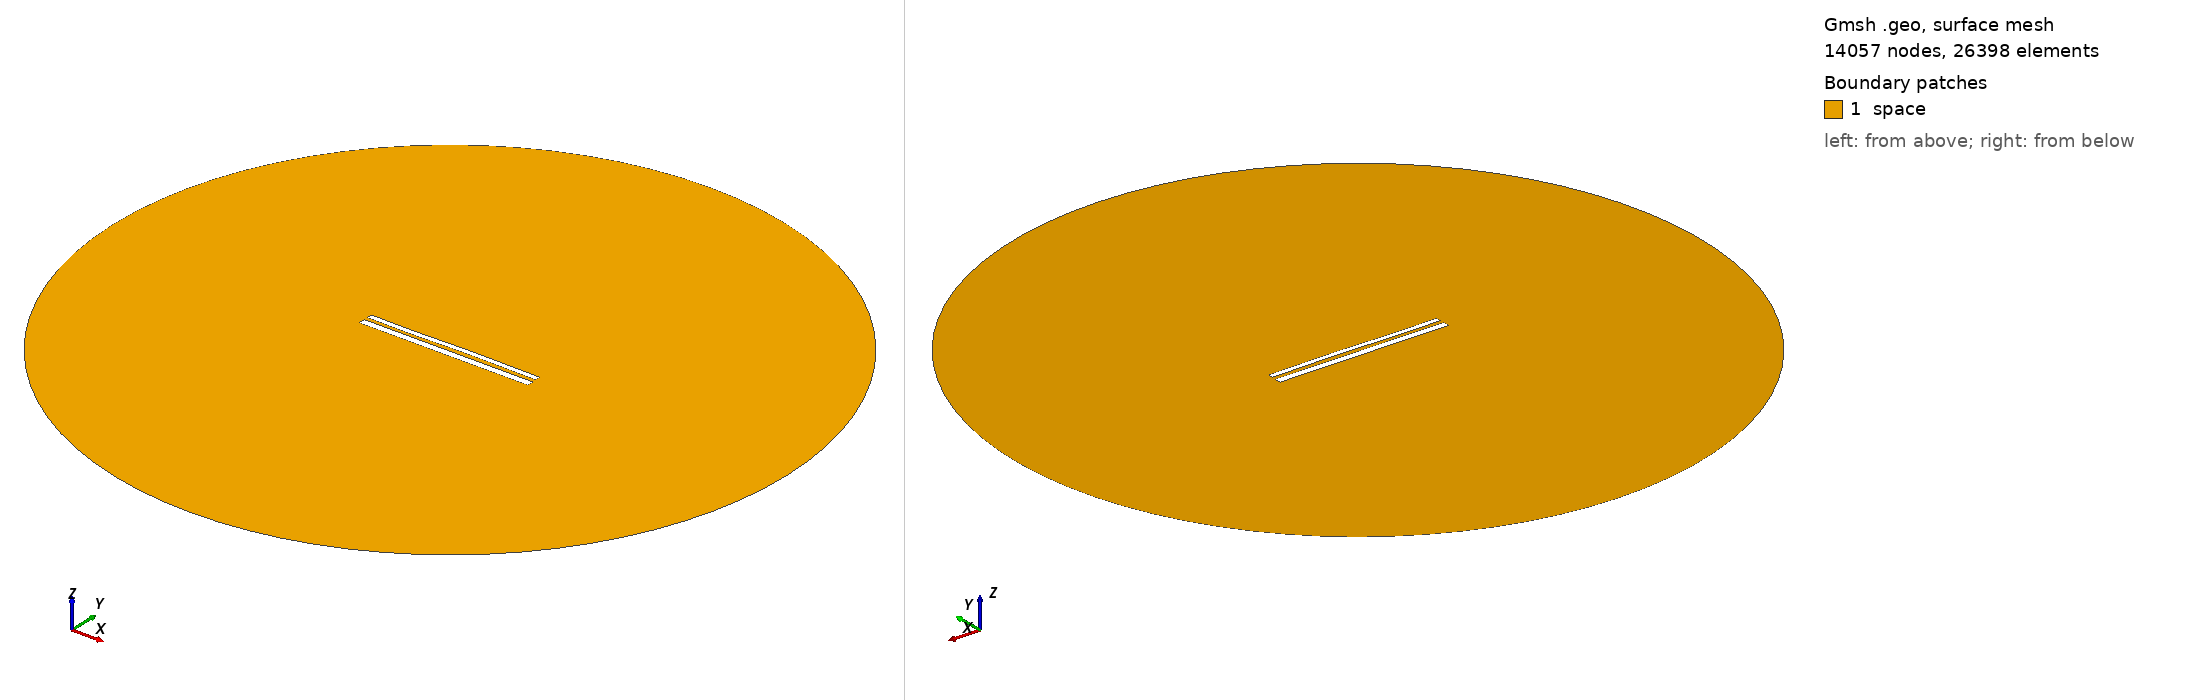

Gmsh geometry script, surface-meshed: 14057 nodes, 26398 surface elements. Boundary patches (legend numbers): 1 space. Left view from above one corner, right view from below the opposite corner. Legend entries are the model's physical surfaces. The drawing asked Gmsh for element sizes between 1% and 20% of the model's largest extent; the script's own settings can give other sizes.

=== 11202.geo (drawn) ===
//---------------------------------------
// Geometry kernel
//---------------------------------------

SetFactory("OpenCASCADE");



//---------------------------------------
// Parameters of the geometry
//---------------------------------------

// Overetch of the upper plate
overetch = 0.375;

// Distance between the plates
distance = 2.0;

// Discretization over the x axis (for the deformation)
nx = 50; 

// Length of the plate
L = 100 - overetch; 

// Number of modes
n = 4; 

// 1st mode coefficient
coeff(1) = 0.15;
beta(1) = 0.596864 * 3.1415926535 / L;

// 2nd mode coefficient
coeff(2) = 0.07499999999999998;
beta(2) = 1.49418 * 3.1415926535 / L;

// 3rd mode coefficient
coeff(3) = -0.15;
beta(3) = 2.50025 * 3.1415926535 / L;

// 4th mode coefficient
coeff(4) = -0.075;
beta(4) = 3.49999 * 3.1415926535 / L;



//---------------------------------------
// Upper plate (deformed rectangle)
//---------------------------------------

// Coordiantes of the upper plate
xmin = -50;
xmax = 50 - overetch;

// Height of the upper plate
yheight = 4 - 2 * overetch;

// Indexes of the points
UpperID[] = {};
LowerID[] = {};
LeftID[] = {};
RightID[] = {};

// Point index
p = 1;

// Horizontal edges
For i In {1:nx}
    x = xmin + (i-1)*(xmax - xmin)/(nx-1);

    y_bottom = distance / 2 + overetch;
    For j In {1:n}
        C = (Cosh(beta(j)*L) + Cos(beta(j)*L)) / (Sinh(beta(j)*L) + Sin(beta(j)*L));
        y_bottom  = y_bottom + coeff(j) * (Cosh(beta(j)*(x+50)) - Cos(beta(j)*(x+50)) - C * (Sinh(beta(j)*(x+50)) - Sin(beta(j)*(x+50))));
    EndFor

    y_top = y_bottom + yheight;

    Point(p) = {x, y_top, 0, 1.0};
    UpperID[i] = p;
    p = p + 1;

    Point(p) = {x, y_bottom, 0, 1.0};
    LowerID[i] = p;
    p = p + 1;
EndFor

// Create point lists
UpperPts[] = {}; LowerPts[] = {};
For i In {1:nx}
  UpperPts[] += {UpperID[i]};
  LowerPts[] += {LowerID[i]};
EndFor

// Build splines
Spline(1) = {UpperPts[]};
Spline(2) = {LowerPts[]};
Line(3) = {LowerPts[nx-1], UpperPts[nx-1]};
Line(4) = {LowerPts[0], UpperPts[0]};

// Build the plane surface
Curve Loop(1) = {2, 3, -1, -4};
Plane Surface(1) = {1};



//---------------------------------------
// Lower plate (rectangle)
//---------------------------------------

// Vertices
Point(1001) = {-50, -1, 0, 1.0};
Point(1002) = { 50, -1, 0, 1.0};
Point(1003) = { 50,  -5, 0, 1.0};
Point(1004) = {-50,  -5, 0, 1.0};

// Edges
Line(5) = {1001, 1002};
Line(6) = {1002, 1003};
Line(7) = {1003, 1004};
Line(8) = {1004, 1001};

// Plane surface
Line Loop(2) = {5, 6, 7, 8};
Plane Surface(2) = {2}; 



//---------------------------------------
// Outer (fictious) boundary
//---------------------------------------

// Points
Point(1005) = {0, 0, 0};       // Center
Point(1006) = {200, 0, 0};     // Start point
Point(1007) = {0, 200, 0};     // 90 degrees
Point(1008) = {-200, 0, 0};    // 180 degrees
Point(1009) = {0, -200, 0};    // 270 degrees

// Circle arcs (each needs start, center, end)
Circle(9) = {1006, 1005, 1007};
Circle(10) = {1007, 1005, 1008};
Circle(11) = {1008, 1005, 1009};
Circle(12) = {1009, 1005, 1006};

// Plane surface for the entire domain
Curve Loop(3) = {9, 10, 11, 12};
Surface(3) = {3};

// Subtract the plates from the whole domain to obtain the actual domain where we want to solve the equations
BooleanDifference{ Surface{3}; Delete; }{ Surface{1}; Surface{2}; Delete; }




//---------------------------------------
// Transfinite Lines/Curves
//---------------------------------------

// Set the number of points on the boundaries
r = 7;

// Plates
Transfinite Curve {1, 2} = 50*r Using Progression 1;
Transfinite Curve {3, 4} = 2*r Using Progression 1;
Transfinite Line {5, 7} = 50*r Using Progression 1;
Transfinite Line {6, 8} = 2*r Using Progression 1;

// Outer boundary
Transfinite Line {9, 10, 11, 12} = 20 Using Progression 1;



//---------------------------------------
// Physical groups
//---------------------------------------                

// Physical curves (boundaries)
Physical Line("force_segment", 10) = {2};
Physical Line("upper_plate", 11) = {1, 3, 4};
Physical Line("lower_plate", 12) = {5, 6, 7, 8};
Physical Line("boundary", 20) = {9, 10, 11, 12};

// Physical Surfaces
Physical Surface("space", 30) = {3};



//---------------------------------------
// 6. Generate the Mesh
//---------------------------------------

// 2D mesh generation
Mesh 2;
